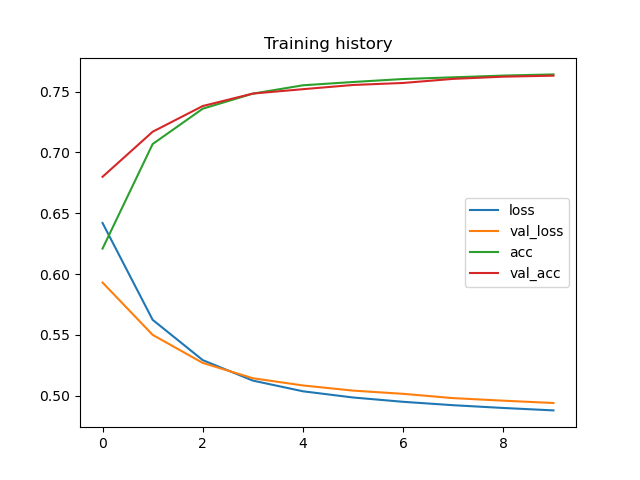

Values plotted in this chart, from the file beside it:
loss, val_loss, acc, val_acc
0.642, 0.593, 0.6209, 0.68
0.5624, 0.55, 0.7069, 0.717
0.5292, 0.5269, 0.736, 0.7382
0.5124, 0.5143, 0.7484, 0.7484
0.5036, 0.5084, 0.7553, 0.7521
0.4985, 0.5041, 0.758, 0.7555
0.4949, 0.5015, 0.7604, 0.7572
0.4921, 0.4979, 0.7618, 0.7605
0.4898, 0.4958, 0.7632, 0.7623
0.4878, 0.4939, 0.7642, 0.7632
